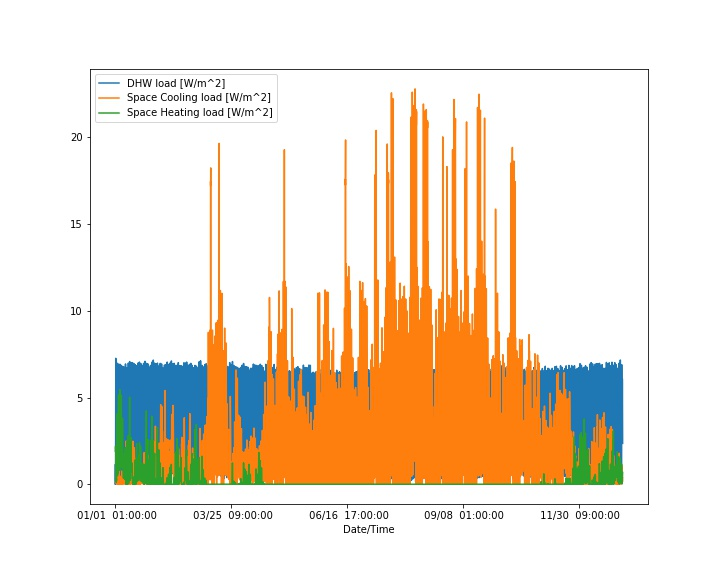

The table this chart was drawn from, first rows:
Date/Time, Space Cooling load [W/m^2], Space Heating load [W/m^2], DHW load [W/m^2]
01/01  01:00:00, 0.1541, 1.911, 0.0
01/01  02:00:00, 0.129, 1.95, 0.619
01/01  03:00:00, 0.09878, 2.101, 1.157
01/01  04:00:00, 0.07505, 2.2, 0.0
01/01  05:00:00, 0.071, 2.187, 1.778
01/01  06:00:00, 0.09714, 1.999, 2.434
01/01  07:00:00, 0.1193, 1.901, 5.524
01/01  08:00:00, 0.1269, 1.956, 7.261
01/01  09:00:00, 0.3685, 1.566, 6.937
01/01  10:00:00, 0.9844, 0.6418, 5.118
01/01  11:00:00, 1.326, 0.5174, 6.074
01/01  12:00:00, 1.568, 0.4762, 3.697
01/01  13:00:00, 1.871, 0.3397, 3.915
01/01  14:00:00, 2.041, 0.2399, 4.284
01/01  15:00:00, 2.035, 0.1551, 2.465
01/01  16:00:00, 1.753, 0.1059, 4.056
01/01  17:00:00, 1.41, 0.142, 3.366
01/01  18:00:00, 1.071, 0.3173, 5.663
01/01  19:00:00, 1.085, 0.3224, 5.816
01/01  20:00:00, 1.177, 0.2065, 5.54
01/01  21:00:00, 0.9698, 0.4048, 5.956
01/01  22:00:00, 0.7259, 0.6664, 4.048
01/01  23:00:00, 0.4025, 1.17, 3.677
01/01  24:00:00, 0.2306, 1.608, 2.437
01/02  01:00:00, 0.1278, 2.285, 1.627
01/02  02:00:00, 0.07133, 2.793, 0.1545
01/02  03:00:00, 0.02515, 3.205, 0.8001
01/02  04:00:00, 0.0, 3.5, 0.9746
01/02  05:00:00, 0.0, 3.702, 0.03383
01/02  06:00:00, 0.0, 3.74, 2.4
01/02  07:00:00, 0.0, 3.865, 6.981
01/02  08:00:00, 0.02379, 4.054, 6.955
01/02  09:00:00, 0.1359, 3.434, 6.805
01/02  10:00:00, 0.4807, 1.927, 5.402
01/02  11:00:00, 0.6003, 1.435, 5.106
01/02  12:00:00, 0.8907, 1.062, 4.821
01/02  13:00:00, 1.167, 0.733, 4.151
01/02  14:00:00, 1.264, 0.4905, 3.416
01/02  15:00:00, 1.037, 0.5959, 3.33
01/02  16:00:00, 0.893, 0.7093, 2.786
01/02  17:00:00, 0.7795, 0.6487, 4.315
01/02  18:00:00, 0.7377, 0.6317, 5.026
01/02  19:00:00, 0.7218, 0.7163, 6.544
01/02  20:00:00, 0.6494, 0.7934, 5.289
01/02  21:00:00, 0.5249, 1.129, 5.662
01/02  22:00:00, 0.3707, 1.583, 3.915
01/02  23:00:00, 0.1779, 2.562, 4.107
01/02  24:00:00, 0.1013, 3.075, 2.438
01/03  01:00:00, 0.01076, 3.708, 1.395
01/03  02:00:00, 0.0, 4.082, 0.4023
01/03  03:00:00, 0.0, 4.377, 0.7565
01/03  04:00:00, 0.0, 4.557, 0.9254
01/03  05:00:00, 0.0, 4.673, 0.6789
01/03  06:00:00, 0.0, 4.679, 1.978
01/03  07:00:00, 0.0, 4.736, 6.821
01/03  08:00:00, 0.0, 5.151, 6.931
01/03  09:00:00, 0.02904, 4.54, 6.67
01/03  10:00:00, 0.2317, 2.891, 5.966
01/03  11:00:00, 0.6195, 1.58, 5.164
01/03  12:00:00, 0.6761, 1.286, 4.328
... 8,700 more rows
